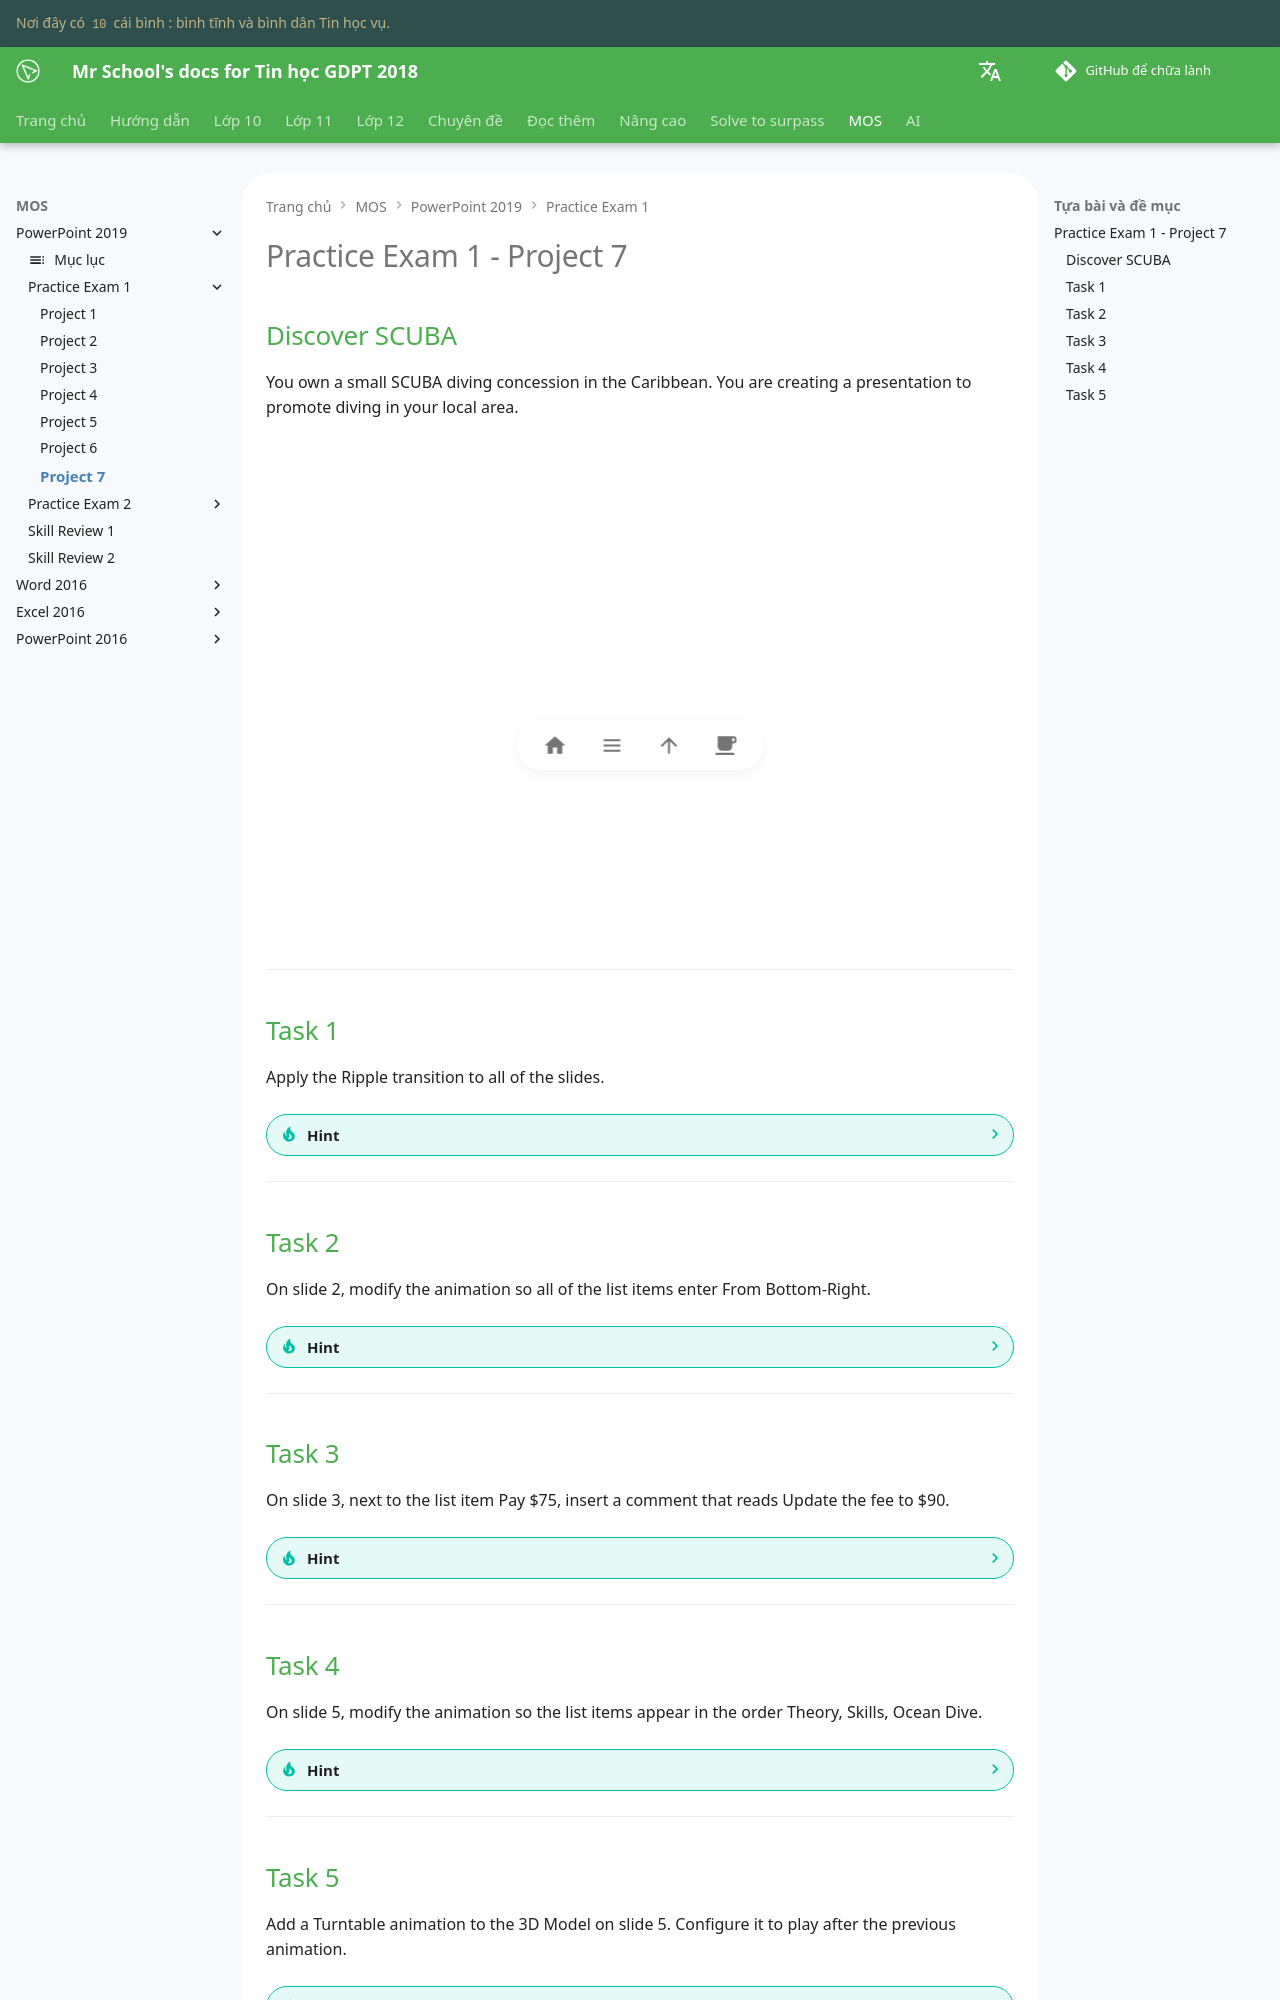

repository: vtchitruong/vtchitruong.github.io · page: en/mos/powerpoint-2019/exam-1/project-7/index.html · generator: mkdocs

# Practice Exam 1 - Project 7

## Discover SCUBA

You own a small SCUBA diving concession in the Caribbean. You are creating a presentation to promote diving in your local area.

<iframe width="800" height="500" src="https://www.youtube.com/embed/3WeOg30TnvA?si=CIgAOuTG4Pzbn-jB&amp;start=1908" title="YouTube video player" frameborder="0" allow="accelerometer; autoplay; clipboard-write; encrypted-media; gyroscope; picture-in-picture; web-share" referrerpolicy="strict-origin-when-cross-origin" allowfullscreen></iframe>

---

## Task 1

Apply the Ripple transition to all of the slides.

??? Tip "Hint"

    1. Trong **Navigation Pane** bên trái, chọn **Slide 1**.
    2. Chọn tab **Transitions**.
    3. Trong nhóm **In the Transistion to This Slide**, click nút mũi tên **More** để mở gallery.
    4. Trong phần **Exciting**, chọn **Ripple**.
    5. Trong nhóm **Timing**, click nút **Apply To All**.

---

## Task 2

On slide 2, modify the animation so all of the list items enter From Bottom-Right.

??? Tip "Hint"

    1. Trong **Navigation Pane** bên trái, chọn **Slide 2**.
    2. Chọn toàn bộ các mục trong danh sách từ **Learn the Basics** đến **Underwater World**.
    3. Chọn tab **Animations**.
    4. Trong nhóm **Animation**, click nút **Effect Options**, rồi chọn **From Bottom-Right**.

---

## Task 3

On slide 3, next to the list item Pay $75, insert a comment that reads Update the fee to $90.

??? Tip "Hint"

    1. Trong **Navigation Pane** bên trái, chọn **Slide 3**.
    2. Đặt trỏ chuột vào ngay sau **Pay $75**.
    3. Chọn tab **Review**.
    4. Trong nhóm **Comments**, click nút **New Comment**.
    5. Trong bảng **Comment** bên phải, gõ **Update the fee to $90**.
    6. Gõ **Enter** hoặc click ra chỗ khác.

---

## Task 4

On slide 5, modify the animation so the list items appear in the order Theory, Skills, Ocean Dive.

??? Tip "Hint"

    1. Trong **Navigation Pane** bên trái, chọn **Slide 5**.
    2. Chọn tab **Animations**.
    3. Trong nhóm **Advanced Animation**, click nút **Animation Pane**.
    4. Trong bảng **Animation**, click chọn mục **Ocean Dive**.
    5. Cũng trong bảng **Animation**, click hai lần nút mũi tên xuống để di chuyển **Ocean Dive** đến vị trí thứ 3.
    6. Click nút **X** ở góc phải trên để đóng bảng **Animation**.

---
